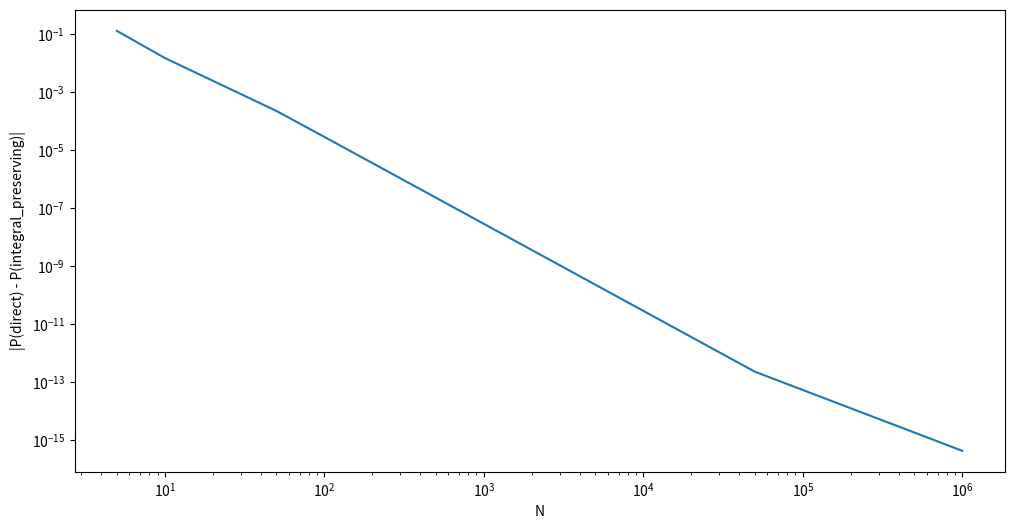
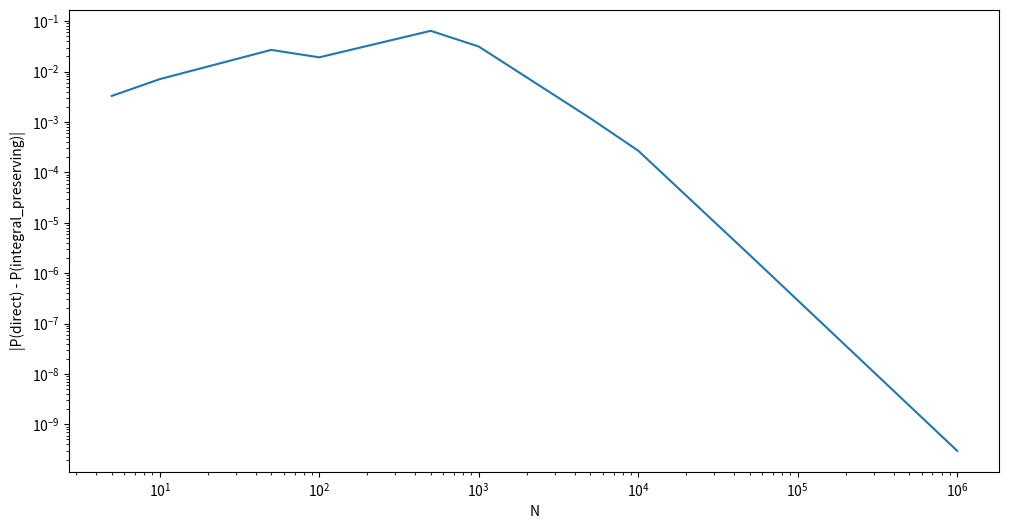
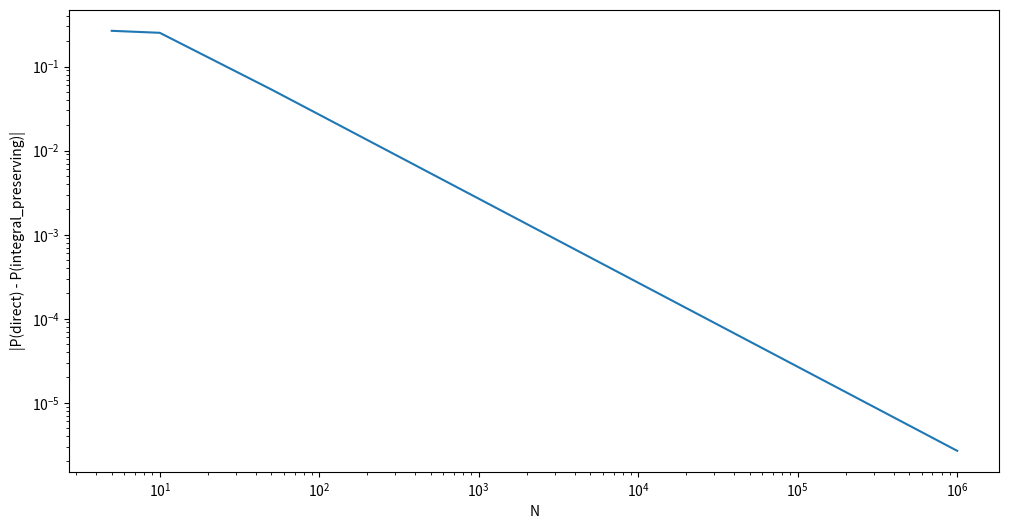

Source code (Python) for these figures, in order:
#!/usr/bin/env python
# coding: utf-8

# ## 2021-09-23: Approximations of Continuous Probability Distributions
# 
# *Last Updated*: 2021-09-23
# 
# ### Authors
# [redacted]
# 
# ### Overview
# In this Jupyter notebook, we explore the numerical differences between different discrete approximations of continuous probability distributions. Experiments are performed for the following continuous probability distributions:
# 
# * Gaussian
# 
# * log-normal
# 
# ### User Parameters
# 
# * `N_values`: list of `N` values to generate approximate probability distributions for
# 
# ### Notes
# 
# * The discretization points are located at the centers of a uniform grid approximation of the continuous random variable.

# In[1]:


# --- User Parameters

N_values = [5, 10, 50, 100, 500, 1000, 5000, 10000, 50000, 1000000]


# In[2]:


# --- Imports

# Standard library
import math
from math import exp, log

# External packages
import numpy as np
from scipy import stats

# matplotlib
get_ipython().run_line_magic('matplotlib', 'inline')
import matplotlib.pyplot as plt


# In[3]:


# --- matplotlib Configuration

plt.rcParams['figure.figsize'] = [12, 6]


# In[4]:


# --- Gaussian distribution

# Parameters
mu = 0
sigma = 1

# Preparations
lower = mu - 6*sigma
upper = mu + 6*sigma

P_diff = np.zeros(len(N_values))

# Generate discrete approximations to probability distribution
for i, N in enumerate(N_values):
    # Generate uniform grid on `x`
    x_edges, dx = np.linspace(lower, upper, N+1, retstep=True)
    x = 0.5 * (x_edges[0:-1] + x_edges[1:])

    # Approximate probability values at `x` values directly from PDF
    #
    # Note: for a uniform grid, there is no need to multiply the PDF by `dx` to estimate
    #       the probability that `x` lies within the interval because the `dx` cancels out
    P_direct = stats.norm.pdf(x, loc=mu, scale=sigma)
    P_direct /= sum(P_direct)

    # Approximate probability values at `x` values as proportional to
    # (integral of PDF over interval)
    cdf = stats.norm.cdf(x_edges, loc=mu, scale=sigma)
    P_integral_preserving = cdf[1:] - cdf[0:-1]
    P_integral_preserving /= sum(P_integral_preserving)

    # Compute difference
    P_diff[i] = max(abs(P_integral_preserving - P_direct))
    
# Plot errors
fig, ax = plt.subplots()
ax.loglog(N_values, P_diff)
ax.set_ylabel('|P(direct) - P(integral_preserving)|')
ax.set_xlabel('N')
plt.show()  # suppresses matplotlib output


# In[5]:


# --- log-normal distribution

# Parameters
mu = 0
sigma = 1

# Preparations
lower = exp(mu - 6*sigma)
upper = exp(mu + 6*sigma)

P_diff = np.zeros(len(N_values))

# ------ Generate discrete approximations to probability distribution
#        using a uniform grid in `x`

for i, N in enumerate(N_values):
    # Generate uniform grid on `x`
    x_edges, dx = np.linspace(lower, upper, N+1, retstep=True)
    x = 0.5 * (x_edges[0:-1] + x_edges[1:])

    # Approximate probability values at `x` values directly from PDF
    #
    # Note: for a uniform grid, there is no need to multiply the PDF by `dx` to estimate
    #       the probability that `x` lies within the interval because the `dx` cancels out
    P_direct = stats.lognorm.pdf(x, sigma, scale=math.exp(mu))
    P_direct /= sum(P_direct)

    # Approximate probability values at `x` values as proportional to
    # (integral of PDF over interval)
    cdf = stats.lognorm.cdf(x_edges, sigma, scale=math.exp(mu))
    P_integral_preserving = cdf[1:] - cdf[0:-1]
    P_integral_preserving /= sum(P_integral_preserving)

    # Compute difference
    P_diff[i] = max(abs(P_integral_preserving - P_direct))
    
# Plot errors
fig, ax = plt.subplots()
ax.loglog(N_values, P_diff)
ax.set_ylabel('|P(direct) - P(integral_preserving)|')
ax.set_xlabel('N')
plt.show()

# ------ Generate discrete approximations to probability distribution
#        using a uniform grid in `log(x)`

for i, N in enumerate(N_values):
    # Generate uniform grid on `log(x)`
    log_x_edges, d_log_x = np.linspace(log(lower), log(upper), N+1, retstep=True)
    x_edges = np.exp(log_x_edges)

    log_x = 0.5 * (log_x_edges[0:-1] + log_x_edges[1:])
    x = np.exp(log_x)

    # Approximate probability values at `x` values directly from PDF
    #
    # Note: for a uniform grid, there is no need to multiply the PDF by `dx` to estimate
    #       the probability that `x` lies within the interval because the `dx` cancels out
    P_direct = stats.lognorm.pdf(x, sigma, scale=exp(mu))
    P_direct /= sum(P_direct)

    # Approximate probability values at `x` values as proportional to
    # (integral of PDF over interval)
    cdf = stats.lognorm.cdf(x_edges, sigma, scale=exp(mu))
    P_integral_preserving = cdf[1:] - cdf[0:-1]
    P_integral_preserving /= sum(P_integral_preserving)

    # Compute difference
    P_diff[i] = max(abs(P_integral_preserving - P_direct))
    
# Plot errors
fig, ax = plt.subplots()
ax.loglog(N_values, P_diff)
ax.set_ylabel('|P(direct) - P(integral_preserving)|')
ax.set_xlabel('N')

plt.show()  # suppresses matplotlib output

